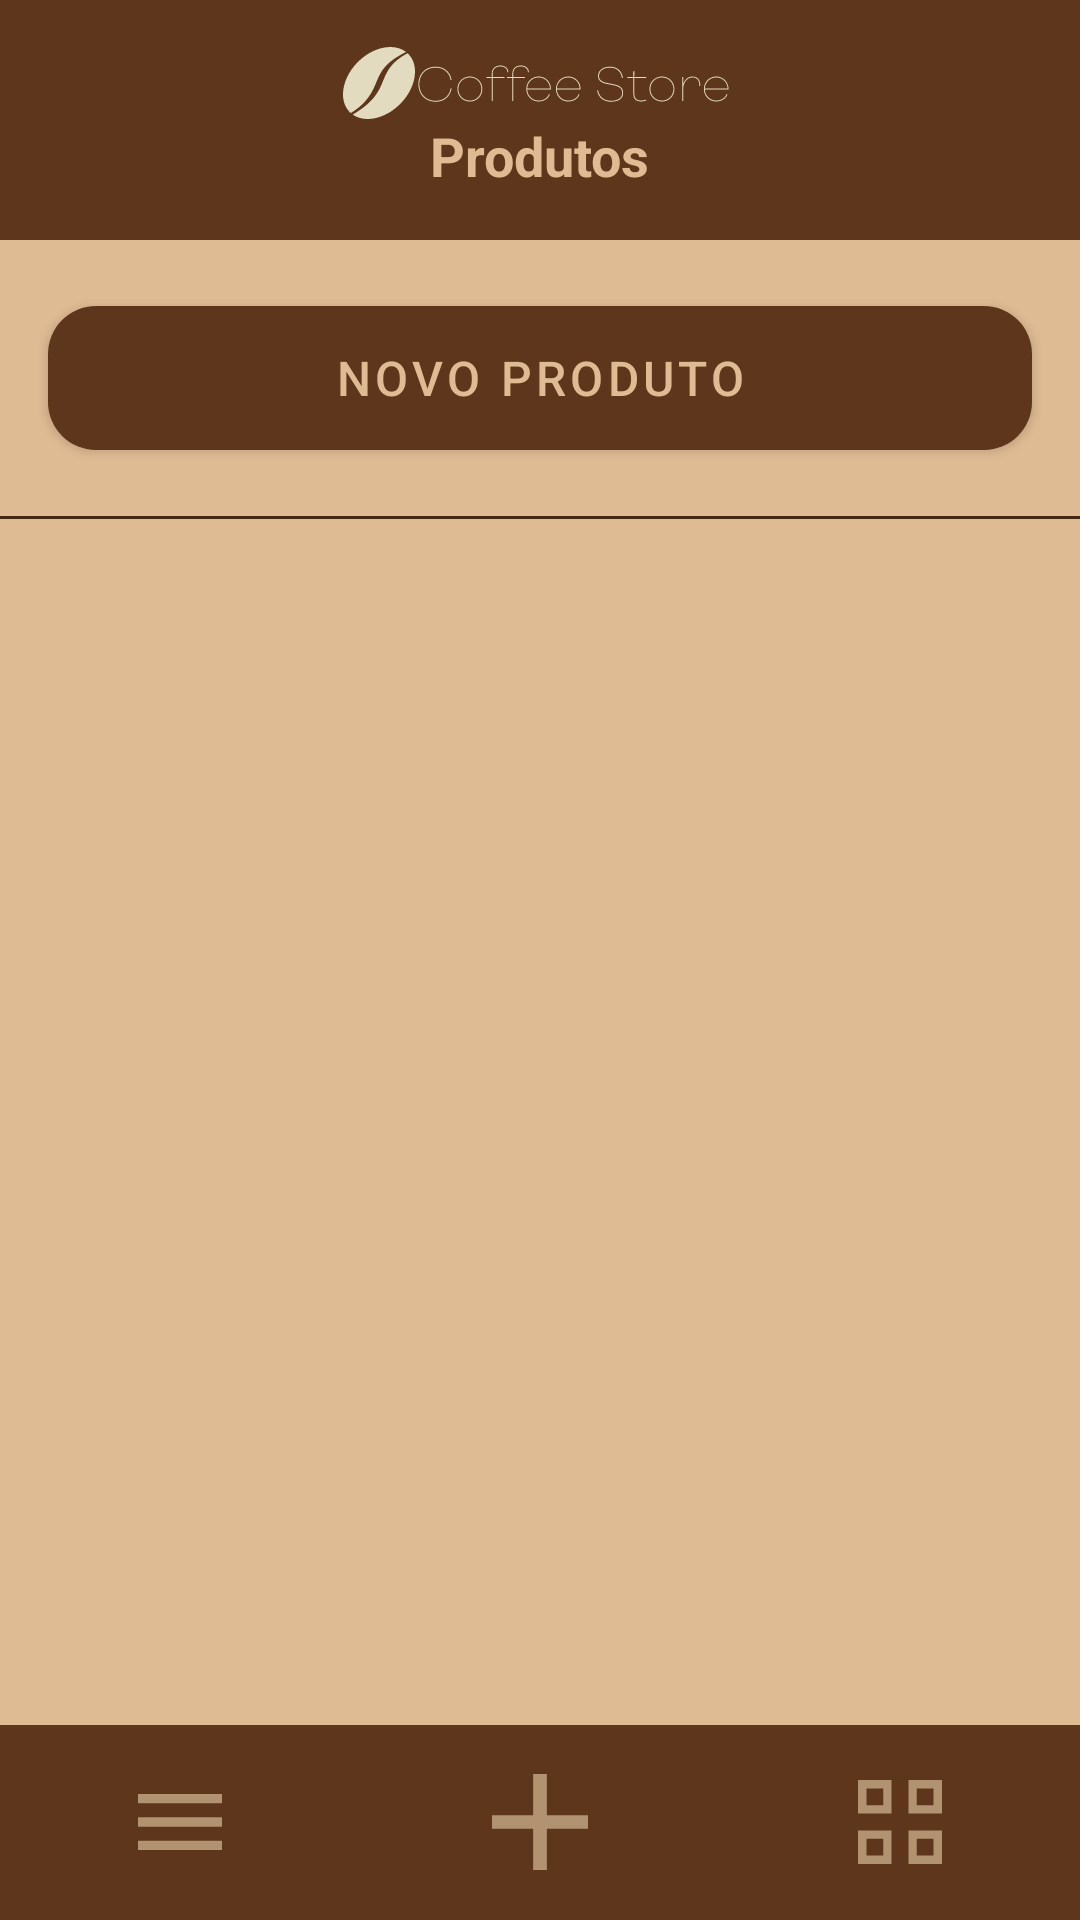

Layout XML and referenced resources for this Android screen:
<!-- AndroidManifest.xml: application theme Theme.CoffeeStore -->
<!-- res/layout/produtos.xml -->
<?xml version="1.0" encoding="utf-8"?>
<LinearLayout xmlns:android="http://schemas.android.com/apk/res/android"
    android:id="@+id/main_layout_produtos"
    android:layout_width="match_parent"
    android:layout_height="match_parent"
    xmlns:app="http://schemas.android.com/apk/res-auto"
    xmlns:tools="http://schemas.android.com/tools"
    android:orientation="vertical"
    android:background="#DFBB93">

    
    <LinearLayout
        android:layout_width="match_parent"
        android:layout_height="80dp"
        android:background="#5E361C"
        android:gravity="center"
        android:orientation="vertical">

        <ImageView
            android:id="@+id/logoImageViewPequena"
            android:layout_width="wrap_content"
            android:layout_height="wrap_content"
            android:src="@drawable/logo_pequena"
            android:scaleType="centerInside"/>

        <TextView
            android:layout_width="wrap_content"
            android:layout_height="wrap_content"
            android:text="Produtos"
            android:textColor="#DFBB93"
            android:textSize="18sp"
            android:textStyle="bold"/>
    </LinearLayout>

    
    <com.google.android.material.button.MaterialButton
        android:id="@+id/button_novo_produto"
        android:layout_width="match_parent"
        android:layout_height="60dp"
        android:text="Novo Produto"
        android:textColor="#DFBB93"
        android:textSize="16sp"
        app:cornerRadius="16dp"
        app:backgroundTint="#5E361C"
        android:layout_margin="16dp"/>


    
    <View
        android:layout_width="match_parent"
        android:layout_height="1dp"
        android:background="#432712"/>

    
    <androidx.recyclerview.widget.RecyclerView
        android:id="@+id/recycler_view_produtos"
        android:layout_width="match_parent"
        android:layout_height="0dp"
        android:layout_weight="1"
        android:padding="16dp"
        android:clipToPadding="false"
        tools:listitem="@layout/card_produto"
        tools:itemCount="5"/>

    
    <include layout="@layout/bottom_nav_menu"/>

</LinearLayout>
<!-- res/layout/card_produto.xml (included above) -->
<LinearLayout
    xmlns:android="http://schemas.android.com/apk/res/android"
    android:layout_width="match_parent"
    android:layout_height="wrap_content"
    android:orientation="horizontal"
    android:background="@drawable/card_background"
    android:padding="12dp"
    android:layout_marginBottom="12dp"
    android:gravity="center_vertical">

    
    <ImageView
        android:id="@+id/image_view_produto"
        android:layout_width="60dp"
        android:layout_height="60dp"
        android:src="@drawable/image_include"
        android:background="#E2DBBF"
        android:padding="8dp"
        android:scaleType="centerInside"
        android:layout_gravity="center_vertical"/>

    
    <LinearLayout
        android:layout_width="0dp"
        android:layout_height="wrap_content"
        android:layout_weight="1"
        android:orientation="vertical"
        android:layout_marginStart="12dp">

        <TextView
            android:id="@+id/text_view_nome_produto"
            android:layout_width="wrap_content"
            android:layout_height="wrap_content"
            android:text="Nome do Produto"
            android:textSize="16sp"
            android:textStyle="bold"
            android:textColor="#432712"/>

        <TextView
            android:id="@+id/text_view_status"
            android:layout_width="wrap_content"
            android:layout_height="wrap_content"
            android:text="Status: Ativo"
            android:textSize="12sp"
            android:textColor="#432712"
            android:layout_marginTop="2dp"/>

        <TextView
            android:id="@+id/text_view_descricao"
            android:layout_width="wrap_content"
            android:layout_height="wrap_content"
            android:text="Lorem ipsum dolor sit amet, consectetur adipiscing elit."
            android:textSize="12sp"
            android:textColor="#432712"
            android:maxLines="2"
            android:ellipsize="end"
            android:layout_marginTop="2dp"/>

        <TextView
            android:id="@+id/text_view_valor_produto"
            android:layout_width="wrap_content"
            android:layout_height="wrap_content"
            android:text="Valor: R$ 99,90"
            android:textSize="12sp"
            android:textStyle="bold"
            android:textColor="#432712"
            android:layout_marginTop="4dp"/>
    </LinearLayout>

    
    <ImageView
        android:id="@+id/image_view_editar_produto"
        android:layout_width="24dp"
        android:layout_height="24dp"
        android:src="@drawable/botao_editar"
        android:contentDescription="Editar"
        android:layout_gravity="center_vertical"/>

</LinearLayout>
<!-- res/layout/bottom_nav_menu.xml (included above) -->
<?xml version="1.0" encoding="utf-8"?>
<LinearLayout
    xmlns:android="http://schemas.android.com/apk/res/android"
    android:layout_width="match_parent"
    android:layout_height="65dp"
    android:orientation="horizontal"
    android:background="#5E361C"
    android:weightSum="3">

    
    <LinearLayout
        android:id="@+id/nav_pedidos"
        android:layout_width="0dp"
        android:layout_height="match_parent"
        android:layout_weight="1"
        android:gravity="center"
        android:orientation="vertical"
        android:background="?attr/selectableItemBackgroundBorderless">

        <ImageView
            android:layout_width="28dp"
            android:layout_height="28dp"
            android:src="@drawable/pedidos"/>
    </LinearLayout>

    
    <LinearLayout
        android:id="@+id/nav_novo_pedido"
        android:layout_width="0dp"
        android:layout_height="match_parent"
        android:layout_weight="1"
        android:gravity="center"
        android:orientation="vertical"
        android:background="?attr/selectableItemBackgroundBorderless">

        <ImageView
            android:layout_width="32dp"
            android:layout_height="32dp"
            android:src="@drawable/novo"/>
    </LinearLayout>

    
    <LinearLayout
        android:id="@+id/nav_produtos"
        android:layout_width="0dp"
        android:layout_height="match_parent"
        android:layout_weight="1"
        android:gravity="center"
        android:orientation="vertical"
        android:background="?attr/selectableItemBackgroundBorderless">

        <ImageView
            android:layout_width="28dp"
            android:layout_height="28dp"
            android:src="@drawable/produtos"/>
    </LinearLayout>

</LinearLayout>
<!-- resources referenced by this layout -->
<resources>
  <!-- drawable botao_editar (drawable) -->
  <vector xmlns:android="http://schemas.android.com/apk/res/android"
      android:width="24dp"
      android:height="24dp"
      android:viewportWidth="960"
      android:viewportHeight="960">
    <path
        android:pathData="M200,760h57l391,-391 -57,-57 -391,391v57ZM120,840v-170l528,-527q12,-11 26.5,-17t30.5,-6q16,0 31,6t26,18l55,56q12,11 17.5,26t5.5,30q0,16 -5.5,30.5T817,313L290,840L120,840ZM760,256 L704,200 760,256ZM619,341 L591,312 648,369 619,341Z"
        android:fillColor="#432712"/>
  </vector>
  <!-- drawable card_background (drawable) -->
  <shape xmlns:android="http://schemas.android.com/apk/res/android">
      <solid android:color="#E2DBBF"/>
      <stroke android:width="1dp" android:color="#432712"/>
      <corners android:radius="16dp"/>
  </shape>
  <!-- drawable image_include (drawable) -->
  <vector xmlns:android="http://schemas.android.com/apk/res/android"
      android:width="184dp"
      android:height="184dp"
      android:viewportWidth="184"
      android:viewportHeight="184">
    <path
        android:pathData="M46.89,148C43.34,148 40.31,146.74 37.79,144.21C35.26,141.69 34,138.66 34,135.11V44.89C34,41.34 35.26,38.31 37.79,35.79C40.31,33.26 43.34,32 46.89,32H137.11C140.66,32 143.69,33.26 146.21,35.79C148.74,38.31 150,41.34 150,44.89V135.11C150,138.66 148.74,141.69 146.21,144.21C143.69,146.74 140.66,148 137.11,148H46.89ZM46.89,135.11H137.11V44.89H46.89V135.11ZM53.33,122.22H130.67L106.5,90L87.17,115.78L72.67,96.44L53.33,122.22Z"
        android:fillColor="#5E361C"/>
    <path
        android:pathData="M44,9L140,9A35,35 0,0 1,175 44L175,140A35,35 0,0 1,140 175L44,175A35,35 0,0 1,9 140L9,44A35,35 0,0 1,44 9z"
        android:strokeWidth="18"
        android:fillColor="#00000000"
        android:strokeColor="#432712"/>
    <path
        android:pathData="M132.43,136.57H111V129.43H132.43V108H139.57V129.43H161V136.57H139.57V158H132.43V136.57Z"
        android:fillColor="#B19371"/>
  </vector>
  <!-- drawable logo_pequena: vector/xml drawable (drawable, 9484 chars, omitted) -->
  <!-- drawable novo (drawable) -->
  <vector xmlns:android="http://schemas.android.com/apk/res/android"
      android:width="40dp"
      android:height="40dp"
      android:viewportWidth="40"
      android:viewportHeight="40">
    <path
        android:pathData="M17.143,22.857H0V17.143H17.143V0H22.857V17.143H40V22.857H22.857V40H17.143V22.857Z"
        android:fillColor="#B19371"/>
  </vector>
  <!-- drawable pedidos (drawable) -->
  <vector xmlns:android="http://schemas.android.com/apk/res/android"
      android:width="60dp"
      android:height="40dp"
      android:viewportWidth="60"
      android:viewportHeight="40">
    <path
        android:pathData="M0,40V33.333H60V40H0ZM0,23.333V16.667H60V23.333H0ZM0,6.667V0H60V6.667H0Z"
        android:fillColor="#B19371"/>
  </vector>
  <!-- drawable produtos (drawable) -->
  <vector xmlns:android="http://schemas.android.com/apk/res/android"
      android:width="40dp"
      android:height="40dp"
      android:viewportWidth="40"
      android:viewportHeight="40">
    <path
        android:pathData="M0,16V0H16V16H0ZM4,12H12V4H4V12ZM0,40V24H16V40H0ZM4,36H12V28H4V36ZM24,16V0H40V16H24ZM28,12H36V4H28V12ZM24,40V24H40V40H24ZM28,36H36V28H28V36Z"
        android:fillColor="#B19371"/>
  </vector>
  <style name="Theme.CoffeeStore" parent="Base.Theme.CoffeeStore" />
  <style name="Base.Theme.CoffeeStore" parent="Theme.MaterialComponents.DayNight.NoActionBar">
          
          
      </style>
</resources>
